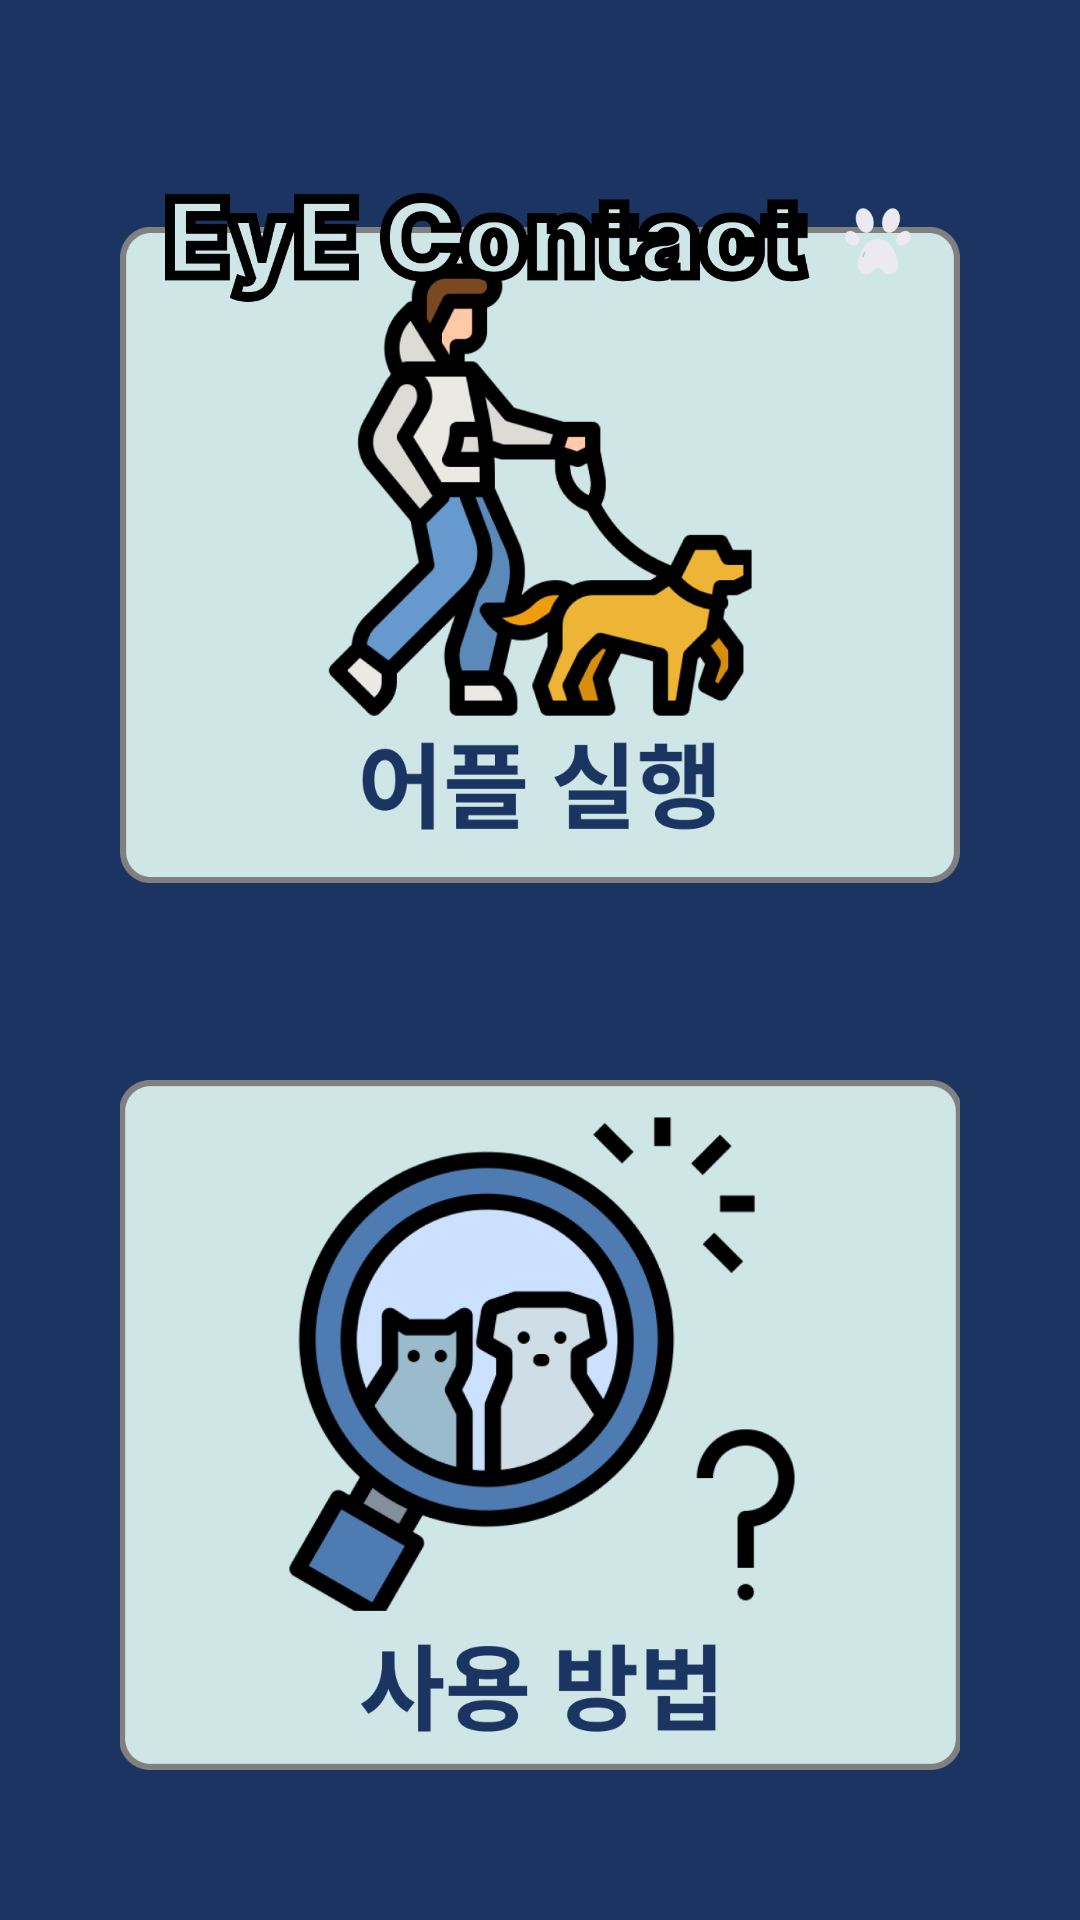

The Android layout XML behind this screen, and the referenced resources:
<!-- AndroidManifest.xml: application theme Theme.Realtime_object -->
<!-- res/layout/main.xml -->
<?xml version="1.0" encoding="utf-8"?>
<androidx.constraintlayout.widget.ConstraintLayout xmlns:android="http://schemas.android.com/apk/res/android"
    xmlns:app="http://schemas.android.com/apk/res-auto"
    xmlns:tools="http://schemas.android.com/tools"
    android:layout_width="match_parent"
    android:layout_height="match_parent"
    android:background="@drawable/main">

    <ImageButton
        android:id="@+id/use_solution_button"
        android:layout_width="280dp"
        android:layout_height="230dp"
        android:layout_marginBottom="50dp"
        android:padding="0sp"
        android:scaleType="centerCrop"
        app:layout_constraintBottom_toBottomOf="parent"
        app:layout_constraintEnd_toEndOf="parent"
        app:layout_constraintStart_toStartOf="parent"
        android:background="@android:color/transparent"
        app:srcCompat="@drawable/start_button" />

    <ImageButton
        android:id="@+id/start_button"
        android:layout_width="280dp"
        android:layout_height="230dp"
        android:layout_marginBottom="60dp"
        android:padding="0sp"
        android:scaleType="fitCenter"
        app:layout_constraintBottom_toTopOf="@+id/use_solution_button"
        app:layout_constraintEnd_toEndOf="parent"
        app:layout_constraintStart_toStartOf="parent"
        android:background="@android:color/transparent"
        app:srcCompat="@drawable/use_solution_button" />

    <ImageView
        android:id="@+id/imageView2"
        android:layout_width="250dp"
        android:layout_height="45dp"
        android:layout_marginTop="60dp"
        app:layout_constraintEnd_toEndOf="parent"
        app:layout_constraintStart_toStartOf="parent"
        app:layout_constraintTop_toTopOf="parent"
        app:srcCompat="@drawable/string" />

</androidx.constraintlayout.widget.ConstraintLayout>
<!-- resources referenced by this layout -->
<resources>
  <!-- drawable main: vector/xml drawable (drawable, 6814 chars, omitted) -->
  <!-- drawable start_button: png bitmap (drawable, 103764 bytes) -->
  <!-- drawable string: png bitmap (drawable, 25472 bytes) -->
  <!-- drawable use_solution_button: png bitmap (drawable, 86216 bytes) -->
  <style name="Theme.Realtime_object" parent="Theme.MaterialComponents.DayNight.DarkActionBar">
          
          <item name="colorPrimary">@color/purple_500</item>
          <item name="colorPrimaryVariant">@color/purple_700</item>
          <item name="colorOnPrimary">@color/white</item>
          
          <item name="colorSecondary">@color/teal_200</item>
          <item name="colorSecondaryVariant">@color/teal_700</item>
          <item name="colorOnSecondary">@color/black</item>
          
          <item name="android:statusBarColor" tools:targetApi="l">?attr/colorPrimaryVariant</item>
          
          <item name="windowNoTitle">true</item>
      </style>
  <color name="purple_500">#FF6200EE</color>
  <color name="purple_700">#FF3700B3</color>
  <color name="white">#FFFFFFFF</color>
  <color name="teal_200">#FF03DAC5</color>
  <color name="teal_700">#FF018786</color>
  <color name="black">#FF000000</color>
</resources>
